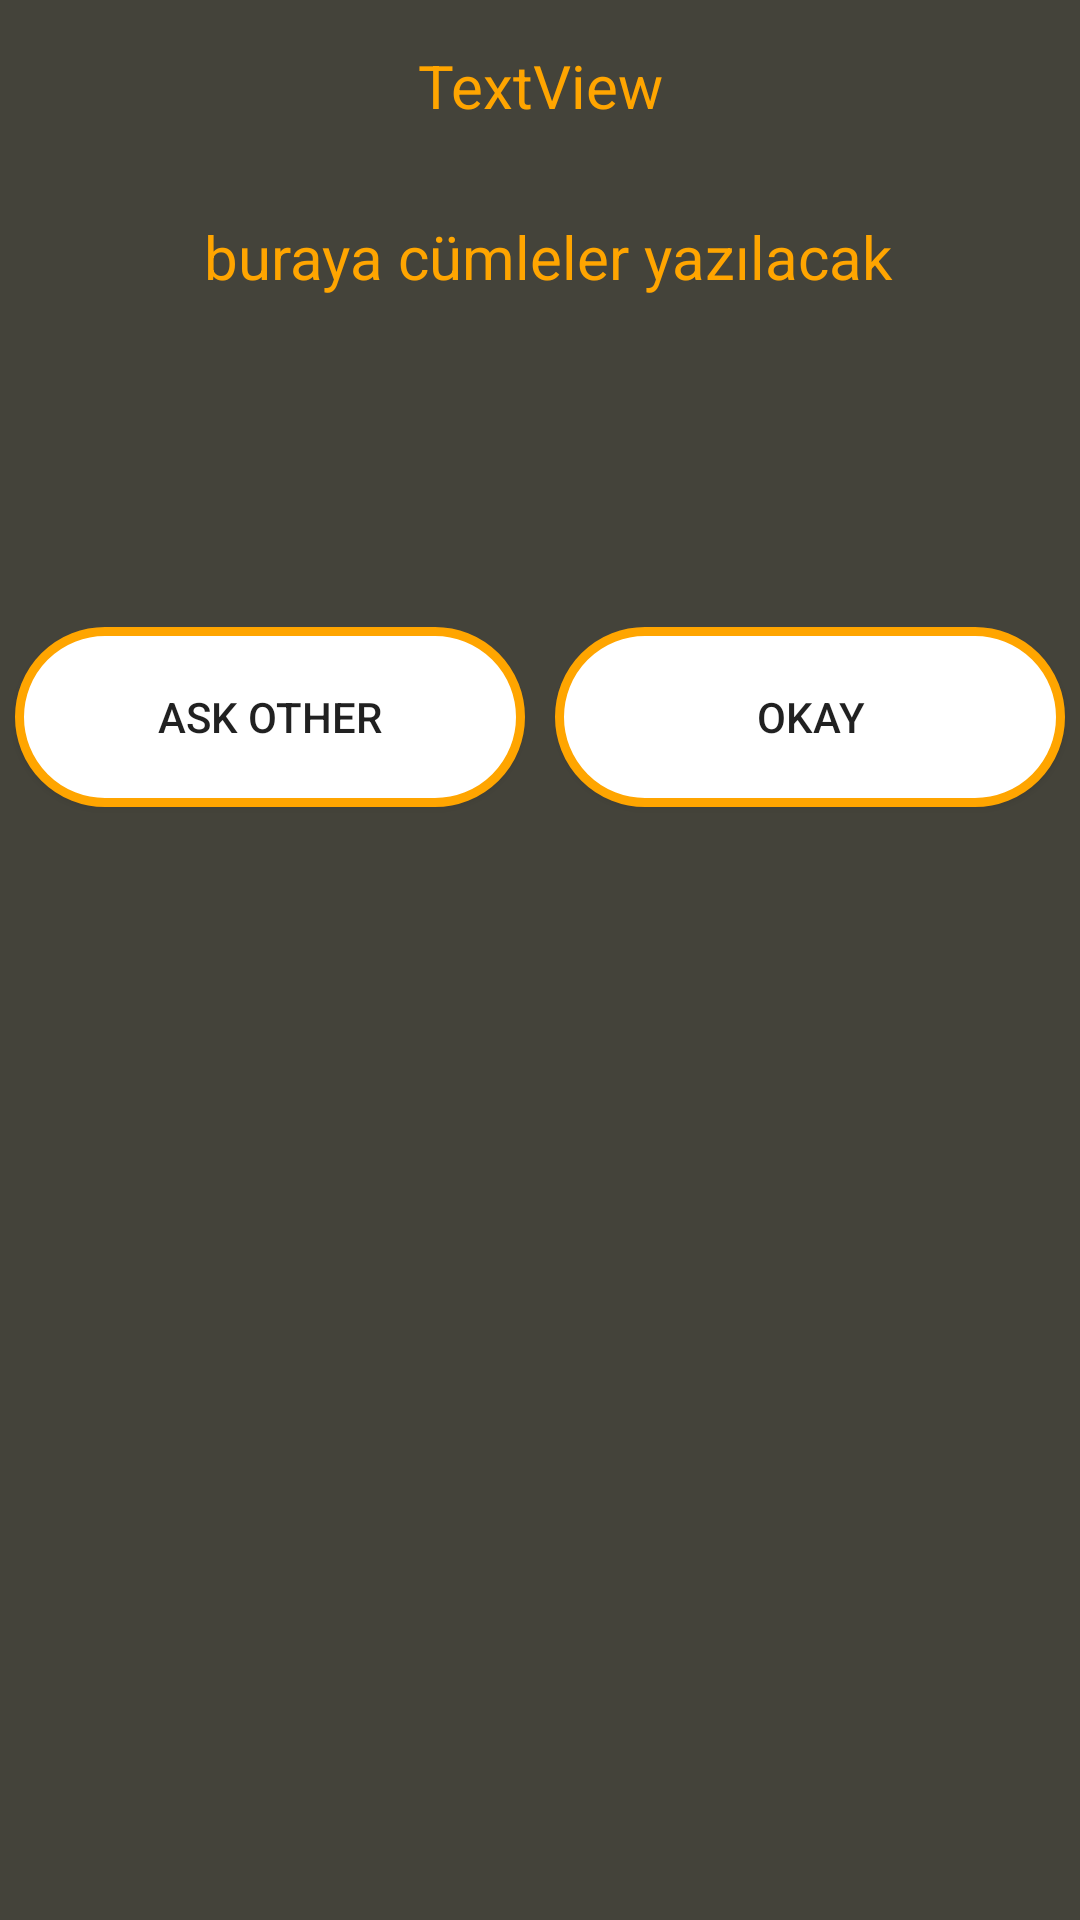

The Android layout XML behind this screen, and the referenced resources:
<!-- AndroidManifest.xml: application theme AppTheme -->
<!-- res/layout/activity_cumleler.xml -->
<?xml version="1.0" encoding="utf-8"?>
<RelativeLayout
    xmlns:android="http://schemas.android.com/apk/res/android"
    xmlns:app="http://schemas.android.com/apk/res-auto"
    xmlns:tools="http://schemas.android.com/tools"
    android:layout_width="wrap_content"
    android:layout_height="wrap_content"
    tools:context="bayram.dorulukcesaretlik.cumleler"
    android:background="#44433A"
    >

    <ScrollView
        xmlns:android="http://schemas.android.com/apk/res/android"
        android:layout_width="fill_parent"
        android:layout_height="wrap_content"
        android:id="@+id/scrollView">


        <LinearLayout
            android:layout_width="fill_parent"
            android:layout_height="fill_parent"
            android:layout_alignParentEnd="true"
            android:layout_alignParentRight="true"
            android:layout_below="@+id/scrollView"
            android:orientation="vertical">

            <TextView
                android:id="@+id/whos_turn_txt"
                android:layout_width="match_parent"
                android:layout_height="wrap_content"
                android:layout_margin="15dp"
                android:layout_weight="1"
                android:gravity="center"
                android:text="TextView"
                android:textColor="@color/orange"
                android:textIsSelectable="true"
                android:textSize="20sp" />

            <TextView
                android:id="@+id/textalani"
                android:layout_width="match_parent"
                android:layout_height="wrap_content"
                android:layout_above="@+id/btntamam"
                android:layout_centerHorizontal="true"
                android:layout_margin="15dp"
                android:layout_marginBottom="105dp"
                android:layout_weight="1"
                android:gravity="center"
                android:text=" buraya cümleler yazılacak"
                android:textIsSelectable="true"
                android:textColor="@color/orange"
                android:textSize="20sp" />

            <ImageView
                android:layout_width="wrap_content"
                android:layout_height="wrap_content"
                android:id="@+id/i_vi"
                android:layout_gravity="center"
                android:layout_below="@+id/scrollView"

                />

            <LinearLayout
                android:layout_width="match_parent"
                android:layout_height="wrap_content"
                android:layout_alignParentTop="true"
                android:layout_centerHorizontal="true"
                android:layout_marginTop="90dp">

                <Button
                    android:id="@+id/ask_new"
                    android:layout_width="match_parent"
                    android:layout_height="wrap_content"
                    android:layout_weight="1"
                    android:background="@drawable/butun_tasarimi1"
                    android:text="@string/btn_ask_other"
                    android:layout_margin="5dp"
                    android:layout_marginBottom="10dp"
                    />

                <Button
                    android:id="@+id/btntamam"
                    android:layout_width="match_parent"
                    android:layout_height="wrap_content"
                    android:layout_weight="1"
                    android:background="@drawable/butun_tasarimi2"
                    android:layout_margin="5dp"
                    android:layout_marginBottom="10dp"
                    android:text="@string/btn_OKAY" />
            </LinearLayout>

        </LinearLayout>
            </ScrollView>



</RelativeLayout>
<!-- resources referenced by this layout -->
<resources>
  <color name="orange">#ffa500</color>
  <!-- drawable butun_tasarimi1 (drawable) -->
  <?xml version="1.0" encoding="utf-8"?>
  <shape xmlns:android="http://schemas.android.com/apk/res/android"
      android:shape="rectangle">
      <corners
          android:topLeftRadius="50dp"
          android:topRightRadius="50dp"
          android:bottomLeftRadius="50dp"
          android:bottomRightRadius="50dp"
          />
      <solid
          android:color="#FFFFFF"
          />
      <padding
          android:left="0dp"
          android:top="0dp"
          android:right="0dp"
          android:bottom="0dp"
          />
      <size
          android:width="270dp"
          android:height="60dp"
          />
      <stroke
          android:width="3dp"
          android:color="#ffa500"
          />
  
  
  </shape>
  <!-- drawable butun_tasarimi2 (drawable) -->
  <?xml version="1.0" encoding="utf-8"?>
  <shape xmlns:android="http://schemas.android.com/apk/res/android"
      android:shape="rectangle">
      <corners
          android:topLeftRadius="50dp"
          android:topRightRadius="50dp"
          android:bottomLeftRadius="50dp"
          android:bottomRightRadius="50dp"
          />
      <solid
          android:color="#FFFFFF"
          />
      <padding
          android:left="0dp"
          android:top="0dp"
          android:right="0dp"
          android:bottom="0dp"
          />
      <size
          android:width="270dp"
          android:height="60dp"
          />
      <stroke
          android:width="3dp"
          android:color="#ffa500"
          />
  
  </shape>
  <string name="btn_OKAY">OKAY</string>
  <string name="btn_ask_other">ASK OTHER</string>
  <style name="AppTheme" parent="Theme.AppCompat.Light.NoActionBar">
          
          <item name="colorPrimary">@color/colorPrimary</item>
          <item name="colorPrimaryDark">@color/colorPrimaryDark</item>
          <item name="colorAccent">@color/colorAccent</item>
      </style>
  <color name="colorPrimary">#ffa500</color>
  <color name="colorPrimaryDark">#190707</color>
  <color name="colorAccent">#FF4081</color>
</resources>
